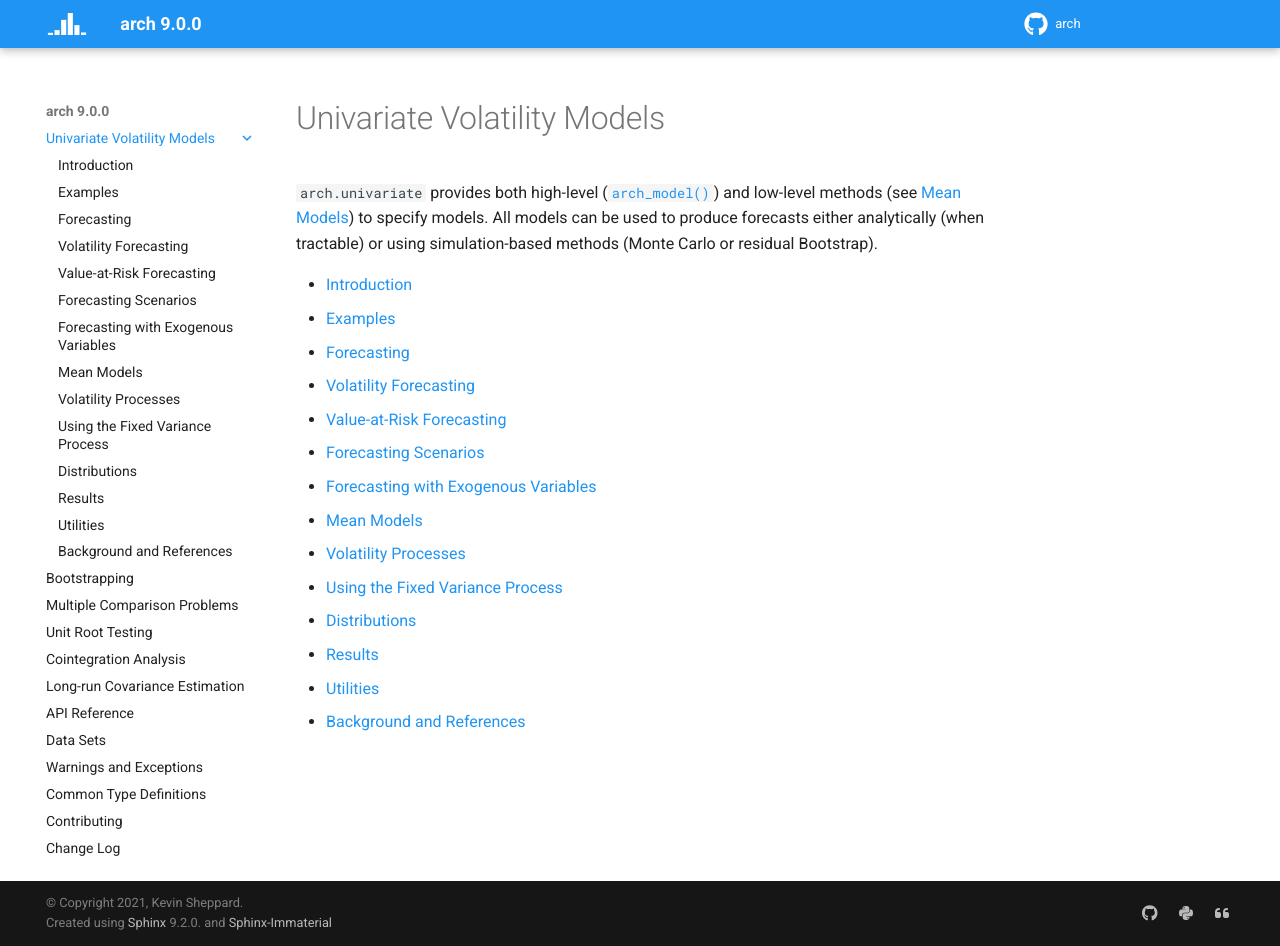

repository: bashtage/arch · page: univariate/univariate.html · generator: sphinx

Univariate Volatility Models
----------------------------

``arch.univariate`` provides both high-level (:func:`~arch.univariate.arch_model`) and low-level
methods (see :ref:`mean-models`) to specify models. All models can be used to produce forecasts
either analytically (when tractable) or using simulation-based methods (Monte Carlo or
residual Bootstrap).

.. module::arch.univariate

.. toctree::
    :maxdepth: 1

    Introduction <introduction>
    Examples <univariate_volatility_modeling.ipynb>
    Forecasting <forecasting>
    Forecasting Examples <univariate_volatility_forecasting.ipynb>
    Forecasting Scenarios <univariate_volatility_scenarios.ipynb>
    Forecasting with Exogenous Variables <univariate_forecasting_with_exogenous_variables.ipynb>
    Mean Models <mean>
    Volatility Processes <volatility>
    Using the Fixed Variance Process <univariate_using_fixed_variance.ipynb>
    Distributions <distribution>
    Results <results>
    Utilities <utility>
    Background and References <background>
